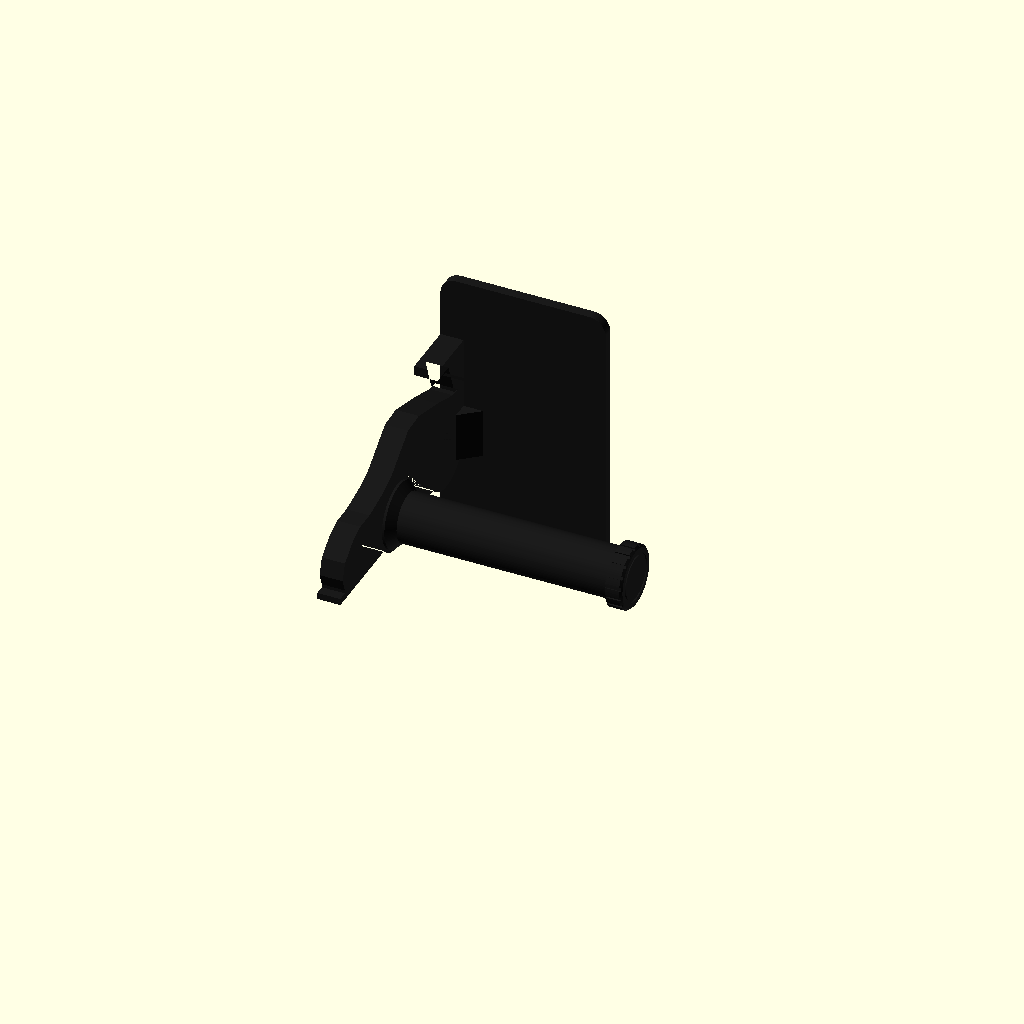
Cell 1: the model at its default parameters.
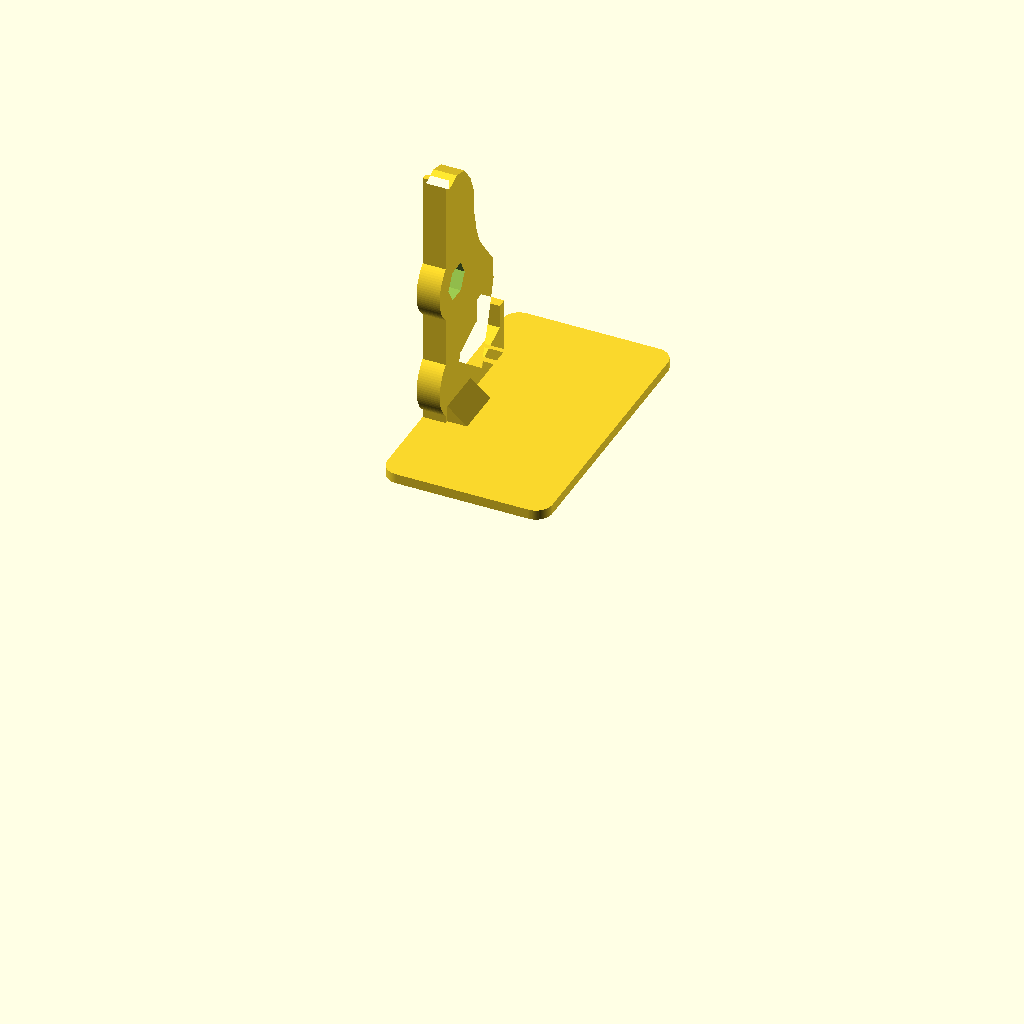
Cell 2: the same model with part = "base".
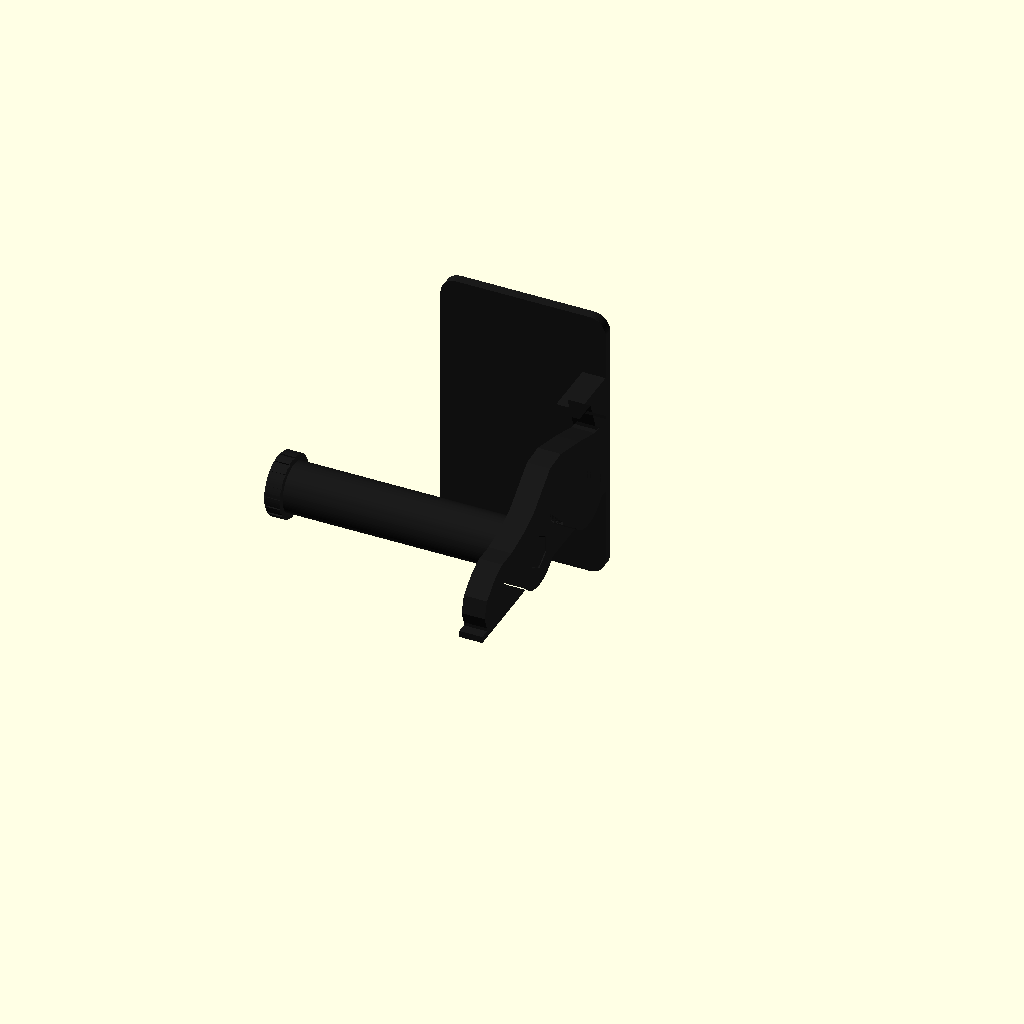
Cell 3: car_side = "right" (everything else at default).
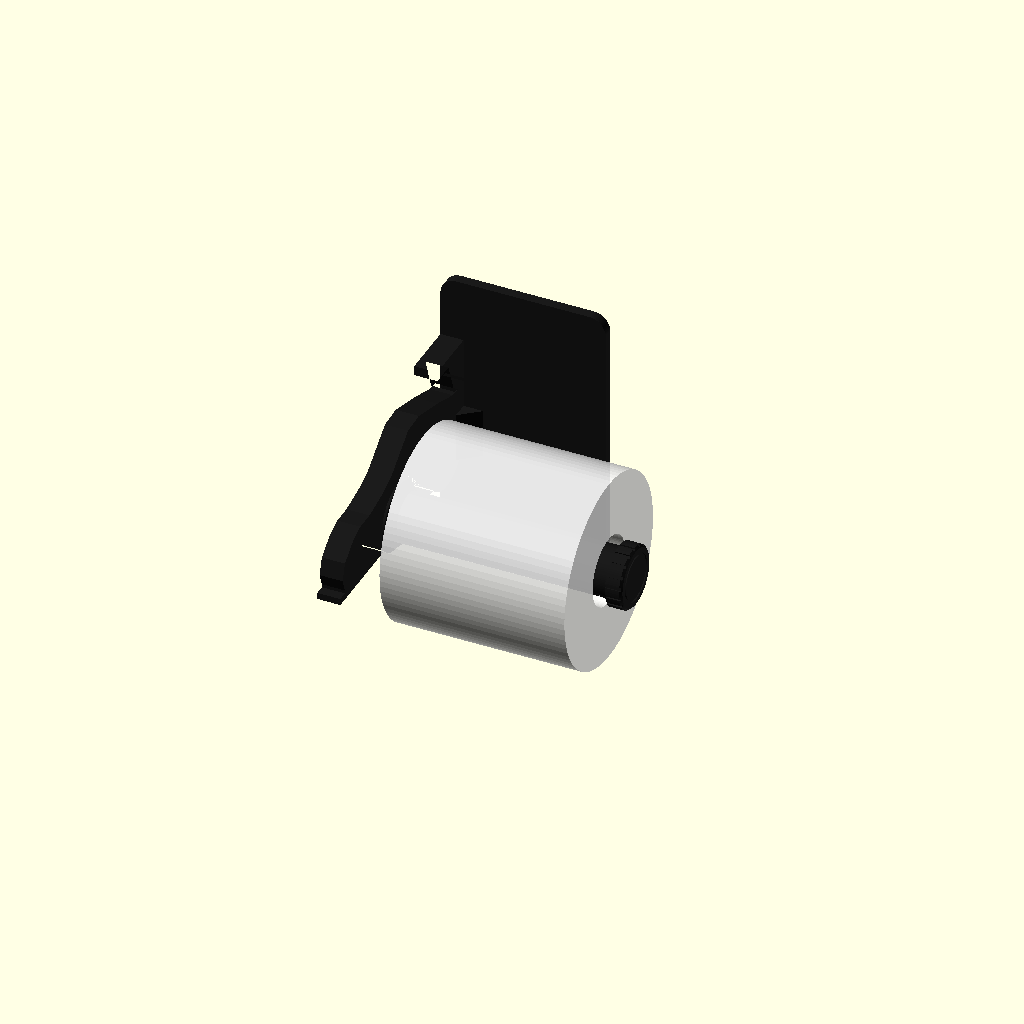
Cell 4: show_roll = true (everything else at default).
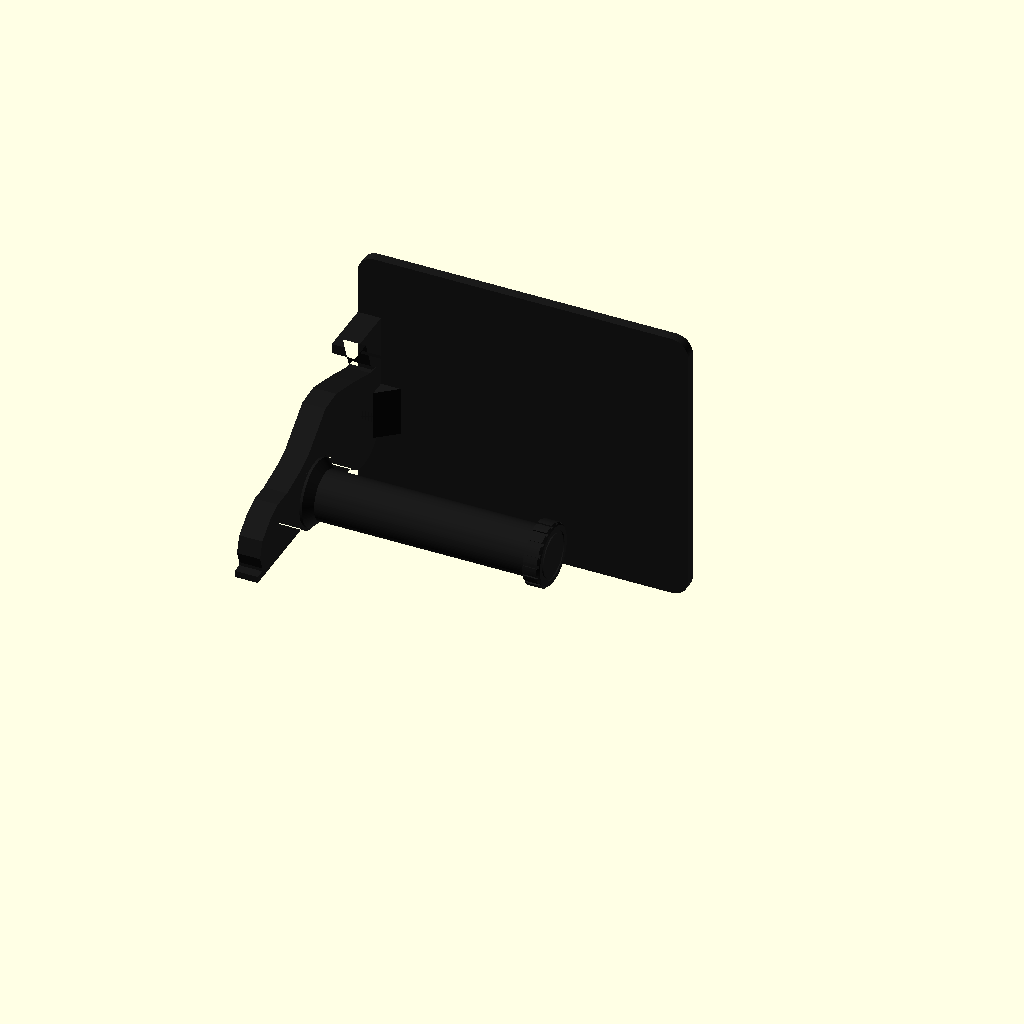
Cell 5: the same model with plate_w = 200.
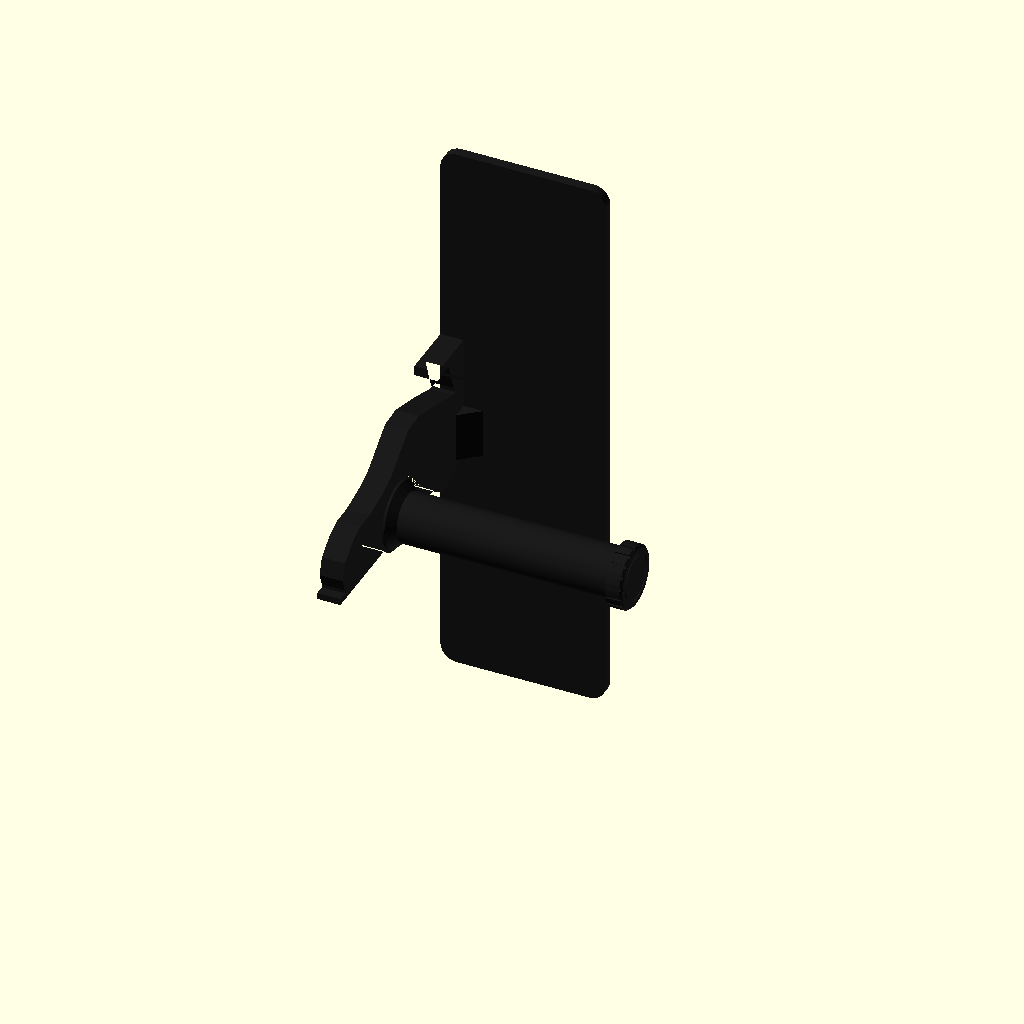
Cell 6: plate_h = 340 (everything else at default).
All cells are drawn from one camera (rotation 55°, 0°, 25°, orthographic, colour scheme Cornfield), so only the parameter changes between them.
The OpenSCAD source (race-car-tp-holder/race_car_tp_holder.scad):
// =====================================================================
//  911 GT3 RS-STYLE TOILET PAPER HOLDER  -  mounts with 3M Command strips
//  Green car, black accents (wheels, wing, windows, splitter, diffuser)
// =====================================================================
//  The side profile of the car sticks straight out from a wall plate.
//  Its front wheel is the axle: the roll slides onto the bar from the
//  open end, so changing rolls takes two seconds.
//
//  Parts (no supports needed for any of them):
//    part = "base"        plate + car as one piece, for a single-colour printer
//                         (swap to green filament at 6 mm: black plate, green car)
//    part = "base_green"  the green parts only   } load both together as one
//    part = "base_black"  the black parts only   } object on a multi-colour printer
//    part = "axle"        the roll bar (print in black, tire end down)
//  Glue the axle's hex peg into the hex hole in the front wheel.
// =====================================================================

/* [What to show] */
part = "assembly";        // [assembly, base, base_green, base_black, axle]
car_side = "left";        // [left, right]  side the car is on, as you face the wall
show_roll = false;        // show a roll of paper in the assembly view

/* [Wall plate] */
plate_w = 100;            // fits 4 large Command strips laid sideways
plate_h = 170;
plate_t = 6;
plate_r = 10;

/* [Roll bar] */
axle_out  = 92;           // wall to axle centre (fits rolls up to 150 mm across)
axle_z    = -15;          // axle height on the plate
axle_d    = 30;           // roll cores are about 42 mm inside
roll_room = 128;          // usable length on the bar
cap_d     = 38;           // tire on the open end
hex_af    = 18;           // hex peg, across flats
hex_clear = 0.4;          // extra size on the hole for the peg

/* [Details] */
fin_t   = 14;             // thickness of the car
inlay   = 0.8;            // depth of the black window / intake inlays

$fn = 96;

s = car_side == "left" ? -1 : 1;
lx_out = -plate_w/2;            // car built on the left, mirrored for the right
lx_in  = -plate_w/2 + fin_t;

// ---------------------------------------------------------------------
//  Helpers
// ---------------------------------------------------------------------
// 2D shapes are drawn in profile space: u = distance out from the wall
// (rear of car at the wall, nose in the room), v = height above the axle.
module prof(x0, x1) {
    translate([max(x0,x1), 0, axle_z])
        multmatrix([[0,0,-1,0],[-1,0,0,0],[0,1,0,0],[0,0,0,1]])
            linear_extrude(abs(x1-x0)) children();
}
module rrect(w, h, r) { offset(r) square([w-2*r, h-2*r], center=true); }

// wheel with a 45 degree point toward the wall so it prints without supports
module wheel2d(c, r) {
    hull() { translate([c,0]) circle(r); translate([c - r*sqrt(2), 0]) square(0.01, center=true); }
}
module hex_prism(af, z0, z1) { translate([0,0,z0]) cylinder(r = af/sqrt(3), h = z1-z0, $fn = 6); }
module axle_frame(x) { translate([x, -axle_out, axle_z]) rotate([0, 90, 0]) children(); }

// ---------------------------------------------------------------------
//  Car profile
// ---------------------------------------------------------------------
front_wheel = axle_out;
rear_wheel  = axle_out - 64;
wheel_r     = 22;

module behind_wall_clip() { translate([0,-100]) square([300,200]); }

// green body
module body2d() {
    polygon([[0,-14],[160,-14],[160,-8],[163,0],[160,10],[150,18],[140,22],
             [128,22],[110,26],[100,30],[78,47],[64,48],[40,41],[20,34],[0,32]]);
}
// black parts that go all the way through the car
module black_full2d() {
    intersection() {
        union() {
            wheel2d(front_wheel, wheel_r);
            wheel2d(rear_wheel,  wheel_r);
            // swan-neck rear wing: blade, gurney lip and mount
            translate([0,56]) square([40,6]);
            translate([0,62]) square([5,3]);
            polygon([[3,30],[18,35],[26,57],[3,57]]);
            // front splitter
            polygon([[118,-14],[166,-14],[166,-10],[118,-10]]);
        }
        behind_wall_clip();
    }
}
// rear diffuser sits at the bottom rear
module diffuser2d() { translate([0,-14]) polygon([[0,0],[16,0],[16,3],[0,6]]); }

// black inlays on both faces of the car
module black_inlay2d() {
    // side windows
    polygon([[36,34],[44,40.5],[64,45],[76,44.5],[88,34]]);
    // side air intake ahead of the rear wheel
    polygon([[52,4],[62,4],[66,16],[54,16]]);
    // lower door stripe
    translate([54,-10]) square([14,3]);
    // headlight
    translate([146,15]) scale([1.6,1]) circle(3.2);
}

module car_solid2d() {
    intersection() { union() { body2d(); black_full2d(); } behind_wall_clip(); }
}

// ---------------------------------------------------------------------
//  Base (built for a car on the left)
// ---------------------------------------------------------------------
module plate3d() { rotate([90,0,0]) linear_extrude(plate_t) rrect(plate_w, plate_h, plate_r); }

module brace3d() {   // brace on the roll side between car and plate
    translate([0,0,axle_z-12]) linear_extrude(30)
        polygon([[lx_in-0.01,-plate_t+0.01],[lx_in+12,-plate_t+0.01],[lx_in-0.01,-plate_t-10]]);
}

module hex_hole() { axle_frame(lx_in) hex_prism(hex_af + hex_clear, -fin_t - 1, 1); }

// black regions of the car, as solids
module car_black3d() {
    difference() {
        union() {
            prof(lx_out, lx_in) intersection() { union() { black_full2d(); diffuser2d(); } behind_wall_clip(); }
            prof(lx_out - 0.01, lx_out + inlay)  black_inlay2d();
            prof(lx_in - inlay,  lx_in + 0.01)   black_inlay2d();
        }
        hex_hole();
    }
}

module car_all3d() {
    difference() {
        union() { prof(lx_out, lx_in) car_solid2d(); brace3d(); }
        hex_hole();
    }
}

module green_left() { difference() { car_all3d(); car_black3d(); plate3d(); } }
module black_left() { union() { plate3d(); intersection() { car_black3d(); car_all3d(); } } }
module whole_left() { union() { plate3d(); car_all3d(); } }

module side(m) { if (s < 0) children(); else mirror([1,0,0]) children(); }

// ---------------------------------------------------------------------
//  Axle (local frame: +z runs from the car toward the open end)
// ---------------------------------------------------------------------
hub_d    = 40;
shaft_z0 = 6.5;
cap_z0   = shaft_z0 + roll_room;
cap_t    = 10;
axle_len = cap_z0 + cap_t;

module axle() {
    peg_len = fin_t - 0.3;           // sits flush in the wheel like a centre-lock nut
    hull() {
        hex_prism(hex_af, -peg_len + 0.6, 0);
        hex_prism(hex_af - 1.2, -peg_len, -peg_len + 0.6);
    }
    cylinder(d = hub_d, h = 1.5);
    translate([0,0,1.5]) cylinder(d1 = hub_d, d2 = axle_d, h = (hub_d-axle_d)/2);
    cylinder(d = axle_d, h = cap_z0 + 0.01);
    translate([0,0,cap_z0]) difference() {       // tire with tread on the open end
        union() {
            cylinder(d = cap_d, h = cap_t - 1.5);
            translate([0,0,cap_t-1.5]) cylinder(d1 = cap_d, d2 = cap_d - 3, h = 1.5);
        }
        for (a = [0:20:359]) rotate(a) translate([cap_d/2 - 0.9, -1, -1]) cube([3, 2, cap_t + 2]);
        translate([0,0,cap_t - 0.8]) difference() { cylinder(d = cap_d - 9, h = 2); cylinder(d = cap_d - 12, h = 2); }
    }
}

// ---------------------------------------------------------------------
//  Output
// ---------------------------------------------------------------------
green = "#5DBB3F";
black = "#1a1a1a";

if (part == "base")             rotate([-90,0,0]) side() whole_left();    // wall side down
else if (part == "base_green")  rotate([-90,0,0]) side() green_left();
else if (part == "base_black")  rotate([-90,0,0]) side() black_left();
else if (part == "axle")        translate([0,0,axle_len]) rotate([180,0,0]) axle();   // tire end down
else {
    color(green) side() green_left();
    color(black) side() black_left();
    color(black) translate([s*(plate_w/2 - fin_t), -axle_out, axle_z]) rotate([0, -s*90, 0]) axle();
    if (show_roll) color("white", 0.9)
        translate([s*(plate_w/2 - fin_t) - s*(roll_room/2 + 8), -axle_out, axle_z]) rotate([0,90,0])
            difference() { cylinder(d = 115, h = 112, center = true); cylinder(d = 42, h = 114, center = true); }
}
Customizer parameters (derived from the source; name, type, default, range or options):
part: string, default "assembly", options "assembly", "base", "base_green", "base_black", "axle"
car_side: string, default "left", options "left", "right"
show_roll: bool, default false
plate_w: number, default 100
plate_h: number, default 170
plate_t: number, default 6
plate_r: number, default 10
axle_out: number, default 92
axle_z: number, default -15
axle_d: number, default 30
roll_room: number, default 128
cap_d: number, default 38
hex_af: number, default 18
hex_clear: number, default 0.4
fin_t: number, default 14
inlay: number, default 0.8
